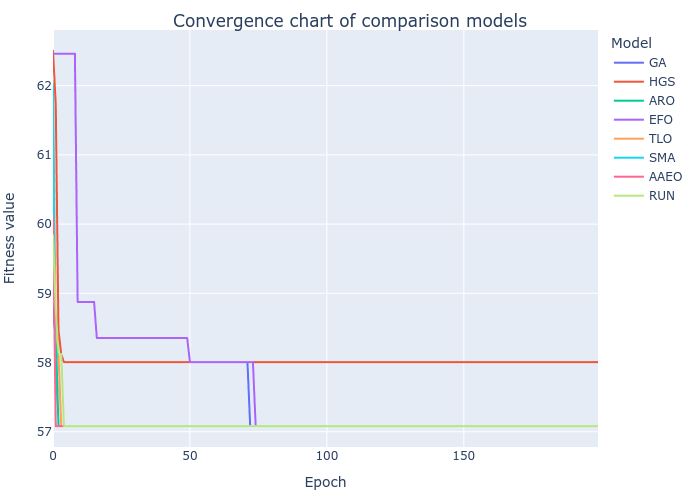

The table this chart was drawn from, first rows:
GA, HGS, ARO, EFO, TLO, SMA, AAEO, RUN
58.84, 62.5, 62.02, 62.46, 62.07, 62.03, 60.09, 59.84
58.13, 61.73, 58.42, 62.46, 58.49, 57.08, 57.08, 58.77
58.13, 58.47, 57.08, 62.46, 58.13, 57.08, 57.08, 58.13
58.13, 58.13, 57.08, 62.46, 57.08, 57.08, 57.08, 58.13
58.01, 58.01, 57.08, 62.46, 57.08, 57.08, 57.08, 57.08
58.01, 58.01, 57.08, 62.46, 57.08, 57.08, 57.08, 57.08
58.01, 58.01, 57.08, 62.46, 57.08, 57.08, 57.08, 57.08
58.01, 58.01, 57.08, 62.46, 57.08, 57.08, 57.08, 57.08
58.01, 58.01, 57.08, 62.46, 57.08, 57.08, 57.08, 57.08
58.01, 58.01, 57.08, 58.88, 57.08, 57.08, 57.08, 57.08
58.01, 58.01, 57.08, 58.88, 57.08, 57.08, 57.08, 57.08
58.01, 58.01, 57.08, 58.88, 57.08, 57.08, 57.08, 57.08
58.01, 58.01, 57.08, 58.88, 57.08, 57.08, 57.08, 57.08
58.01, 58.01, 57.08, 58.88, 57.08, 57.08, 57.08, 57.08
58.01, 58.01, 57.08, 58.88, 57.08, 57.08, 57.08, 57.08
58.01, 58.01, 57.08, 58.88, 57.08, 57.08, 57.08, 57.08
58.01, 58.01, 57.08, 58.35, 57.08, 57.08, 57.08, 57.08
58.01, 58.01, 57.08, 58.35, 57.08, 57.08, 57.08, 57.08
58.01, 58.01, 57.08, 58.35, 57.08, 57.08, 57.08, 57.08
58.01, 58.01, 57.08, 58.35, 57.08, 57.08, 57.08, 57.08
58.01, 58.01, 57.08, 58.35, 57.08, 57.08, 57.08, 57.08
58.01, 58.01, 57.08, 58.35, 57.08, 57.08, 57.08, 57.08
58.01, 58.01, 57.08, 58.35, 57.08, 57.08, 57.08, 57.08
58.01, 58.01, 57.08, 58.35, 57.08, 57.08, 57.08, 57.08
58.01, 58.01, 57.08, 58.35, 57.08, 57.08, 57.08, 57.08
58.01, 58.01, 57.08, 58.35, 57.08, 57.08, 57.08, 57.08
58.01, 58.01, 57.08, 58.35, 57.08, 57.08, 57.08, 57.08
58.01, 58.01, 57.08, 58.35, 57.08, 57.08, 57.08, 57.08
58.01, 58.01, 57.08, 58.35, 57.08, 57.08, 57.08, 57.08
58.01, 58.01, 57.08, 58.35, 57.08, 57.08, 57.08, 57.08
58.01, 58.01, 57.08, 58.35, 57.08, 57.08, 57.08, 57.08
58.01, 58.01, 57.08, 58.35, 57.08, 57.08, 57.08, 57.08
58.01, 58.01, 57.08, 58.35, 57.08, 57.08, 57.08, 57.08
58.01, 58.01, 57.08, 58.35, 57.08, 57.08, 57.08, 57.08
58.01, 58.01, 57.08, 58.35, 57.08, 57.08, 57.08, 57.08
58.01, 58.01, 57.08, 58.35, 57.08, 57.08, 57.08, 57.08
58.01, 58.01, 57.08, 58.35, 57.08, 57.08, 57.08, 57.08
58.01, 58.01, 57.08, 58.35, 57.08, 57.08, 57.08, 57.08
58.01, 58.01, 57.08, 58.35, 57.08, 57.08, 57.08, 57.08
58.01, 58.01, 57.08, 58.35, 57.08, 57.08, 57.08, 57.08
58.01, 58.01, 57.08, 58.35, 57.08, 57.08, 57.08, 57.08
58.01, 58.01, 57.08, 58.35, 57.08, 57.08, 57.08, 57.08
58.01, 58.01, 57.08, 58.35, 57.08, 57.08, 57.08, 57.08
58.01, 58.01, 57.08, 58.35, 57.08, 57.08, 57.08, 57.08
58.01, 58.01, 57.08, 58.35, 57.08, 57.08, 57.08, 57.08
58.01, 58.01, 57.08, 58.35, 57.08, 57.08, 57.08, 57.08
58.01, 58.01, 57.08, 58.35, 57.08, 57.08, 57.08, 57.08
58.01, 58.01, 57.08, 58.35, 57.08, 57.08, 57.08, 57.08
58.01, 58.01, 57.08, 58.35, 57.08, 57.08, 57.08, 57.08
58.01, 58.01, 57.08, 58.35, 57.08, 57.08, 57.08, 57.08
58.01, 58.01, 57.08, 58.01, 57.08, 57.08, 57.08, 57.08
58.01, 58.01, 57.08, 58.01, 57.08, 57.08, 57.08, 57.08
58.01, 58.01, 57.08, 58.01, 57.08, 57.08, 57.08, 57.08
58.01, 58.01, 57.08, 58.01, 57.08, 57.08, 57.08, 57.08
58.01, 58.01, 57.08, 58.01, 57.08, 57.08, 57.08, 57.08
58.01, 58.01, 57.08, 58.01, 57.08, 57.08, 57.08, 57.08
58.01, 58.01, 57.08, 58.01, 57.08, 57.08, 57.08, 57.08
58.01, 58.01, 57.08, 58.01, 57.08, 57.08, 57.08, 57.08
58.01, 58.01, 57.08, 58.01, 57.08, 57.08, 57.08, 57.08
58.01, 58.01, 57.08, 58.01, 57.08, 57.08, 57.08, 57.08
... 140 more rows
